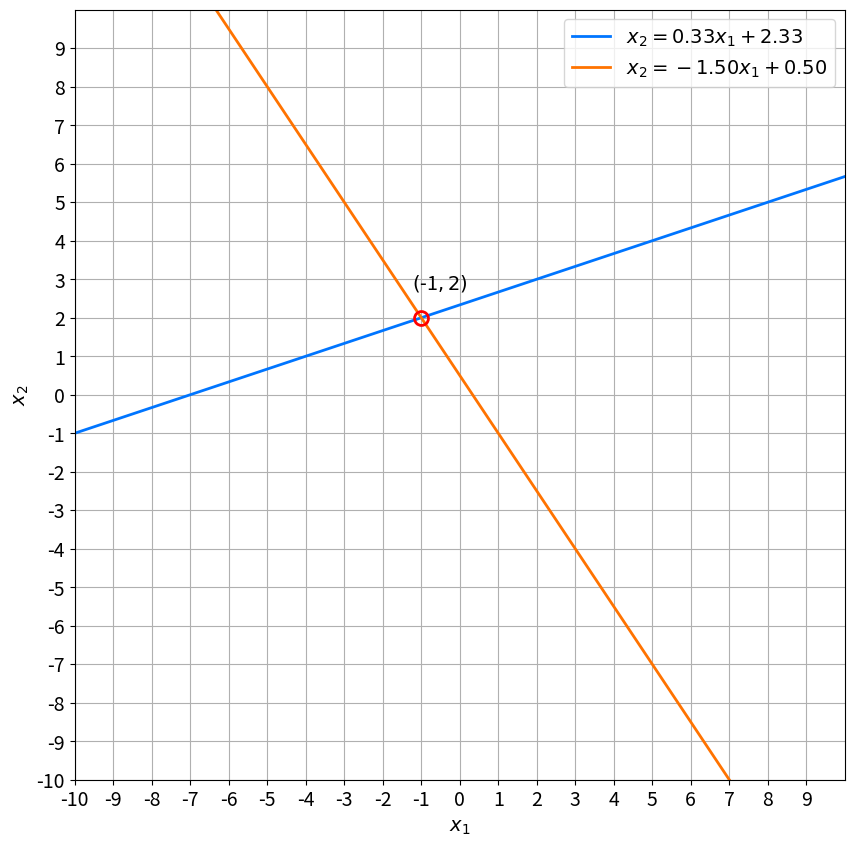
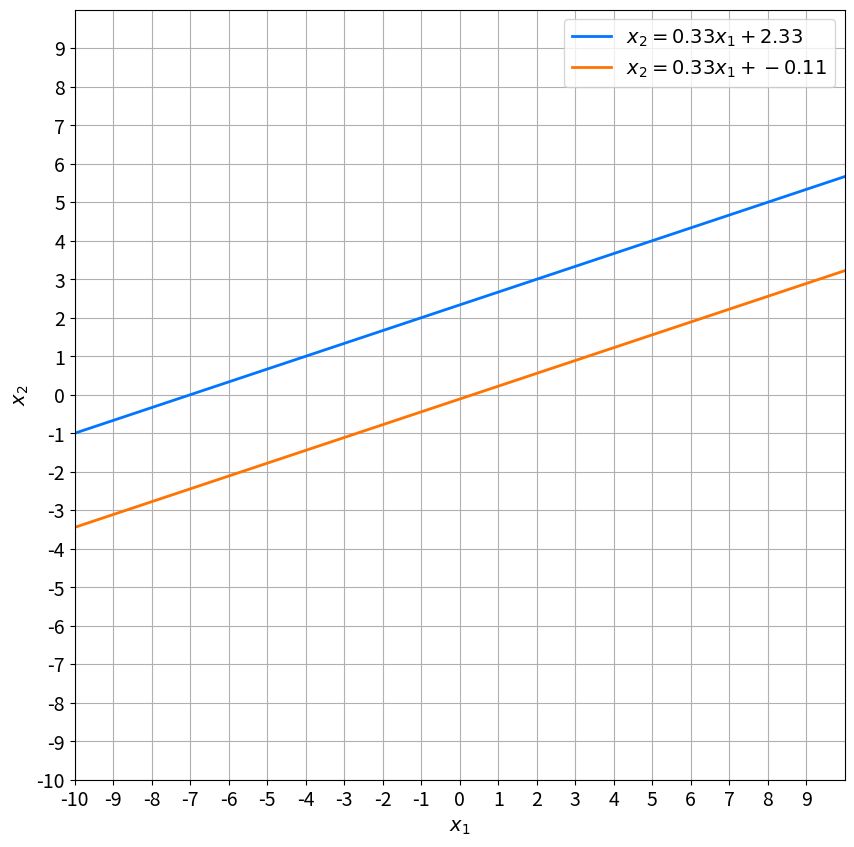

Source code (Python) for these figures, in order:
import numpy as np

# the question is   -x + 3y = 7
#                   3x - 2y = 1
A = np.array([
    [-1, 3],
    [3, 2]
    ], dtype=np.dtype(float))

b = np.array([7, 1], dtype=np.dtype(float))

print("Matrix A = \n", A,
      "\nArray b = \n", b)

# check dimension
print(f"Shape of A = {A.shape}",
      f"\nShape of b = {b.shape}")

# find values x and y
x = np.linalg.solve(A, b)
print(f"Solution = {x}")

# find the determinant
d = np.linalg.det(A)
print(f"Determinant of matrix A = {d:.2f}")

# if want to use elimination mode
A_system = np.hstack((A, b.reshape((2, 1))))
print(A_system)

print(A_system[0])

# implementation of elimination mode

# Function .copy() is used to keep the original matrix without any changes.
A_system_res = A_system.copy()

A_system_res[1] = 3 * A_system_res[0] + A_system_res[1]
print(A_system_res)

A_system_res[1] = 1/11 * A_system_res[1]
print(A_system_res)

# The original matrix A_system was constructed stacking horizontally matrix  𝐴  and array  𝑏 .
# You can read the last row as  0x + 1y = 2 , thus  y = 2 . 
# And the first row as  −1x + 3y = 7 . Substitute  y = 2 , you will get  x = −1 .

# graphical representation of the solution
import matplotlib.pyplot as plt

def plot_lines(M):
    x_1 = np.linspace(-10,10,100)
    x_2_line_1 = (M[0,2] - M[0,0] * x_1) / M[0,1]
    x_2_line_2 = (M[1,2] - M[1,0] * x_1) / M[1,1]
    
    _, ax = plt.subplots(figsize=(10, 10))
    ax.plot(x_1, x_2_line_1, '-', linewidth=2, color='#0075ff',
        label=f'$x_2={-M[0,0]/M[0,1]:.2f}x_1 + {M[0,2]/M[0,1]:.2f}$')
    ax.plot(x_1, x_2_line_2, '-', linewidth=2, color='#ff7300',
        label=f'$x_2={-M[1,0]/M[1,1]:.2f}x_1 + {M[1,2]/M[1,1]:.2f}$')

    A = M[:, 0:-1]
    b = M[:, -1::].flatten()
    d = np.linalg.det(A)

    if d != 0:
        solution = np.linalg.solve(A,b) 
        ax.plot(solution[0], solution[1], '-o', mfc='none', 
            markersize=10, markeredgecolor='#ff0000', markeredgewidth=2)
        ax.text(solution[0]-0.25, solution[1]+0.75, f'$(${solution[0]:.0f}$,{solution[1]:.0f})$', fontsize=14)
    ax.tick_params(axis='x', labelsize=14)
    ax.tick_params(axis='y', labelsize=14)
    ax.set_xticks(np.arange(-10, 10))
    ax.set_yticks(np.arange(-10, 10))

    plt.xlabel('$x_1$', size=14)
    plt.ylabel('$x_2$', size=14)
    plt.legend(loc='upper right', fontsize=14)
    plt.axis([-10, 10, -10, 10])

    plt.grid()
    plt.gca().set_aspect("equal")

    plt.show()

plot_lines(A_system)

# System of Linear Equations with No Solutions

# the question =    -x + 3y = 7
#                   3x - 9y = 1

# transform into array
A_2 = np.array([
        [-1, 3],
        [3, -9]
    ], dtype=np.dtype(float))

b_2 = np.array([7, 1], dtype=np.dtype(float))

# find the determinant
d_2 = np.linalg.det(A_2)
print(f"Determinant of matrix A_2: {d_2:.2f}")

# find if the code singular or no singular
try:
    x_2 = np.linalg.solve(A_2, b_2)
except np.linalg.LinAlgError as err:
    print(err)

# try the elimination mode
A_2_system = np.hstack((A_2, b_2.reshape((2, 1))))
print(A_2_system)

# copy() matrix.
A_2_system_res = A_2_system.copy()

# Multiply row 0 by 3 and add it to the row 1.
A_2_system_res[1] = 3 * A_2_system_res[0] + A_2_system_res[1]
print(A_2_system_res)

# The last row will correspond to the equation  0=22  which has no solution.
# Thus the whole linear system  (5)  has no solutions. 

# Let's see what will be on the graph.
plot_lines(A_2_system)